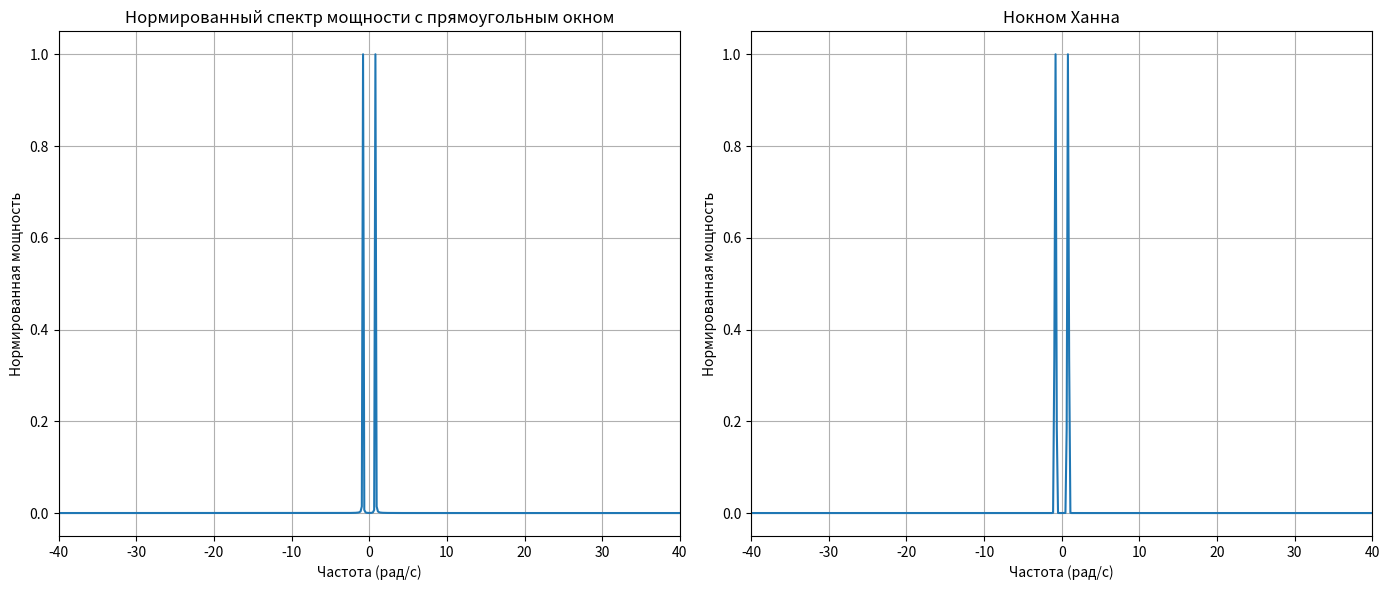

This chart was generated by the following Python code:
import numpy as np
import matplotlib.pyplot as plt

a0 = 1
a1 = 0.002
omega0 = 5.1
omega1 = 25.5
T = 2 * np.pi

N = 1024
t = np.linspace(0, T, N, endpoint=False)
dt = t[1] - t[0]

f = a0 * np.sin(omega0 * t) + a1 * np.sin(omega1 * t)

window_rect = np.ones_like(f)
f_rect = f * window_rect

window_hann = np.hanning(N)
f_hann = f * window_hann

F_rect = np.fft.fft(f_rect)
F_rect_shifted = np.fft.fftshift(F_rect)
power_spectrum_rect = np.abs(F_rect_shifted) ** 2
power_spectrum_rect /= np.max(power_spectrum_rect)

F_hann = np.fft.fft(f_hann)
F_hann_shifted = np.fft.fftshift(F_hann)
power_spectrum_hann = np.abs(F_hann_shifted) ** 2
power_spectrum_hann /= np.max(power_spectrum_hann)

freq = np.fft.fftfreq(N, d=dt)
freq_shifted = np.fft.fftshift(freq)

plt.figure(figsize=(14, 6))

plt.subplot(1, 2, 1)
plt.plot(freq_shifted, power_spectrum_rect)
plt.title('Нормированный спектр мощности с прямоугольным окном')
plt.xlabel('Частота (рад/с)')
plt.ylabel('Нормированная мощность')
plt.xlim(-40, 40)
plt.grid(True)

plt.subplot(1, 2, 2)
plt.plot(freq_shifted, power_spectrum_hann)
plt.title('Нокном Ханна')
plt.xlabel('Частота (рад/с)')
plt.ylabel('Нормированная мощность')
plt.xlim(-40, 40)
plt.grid(True)

plt.tight_layout()
plt.show()
